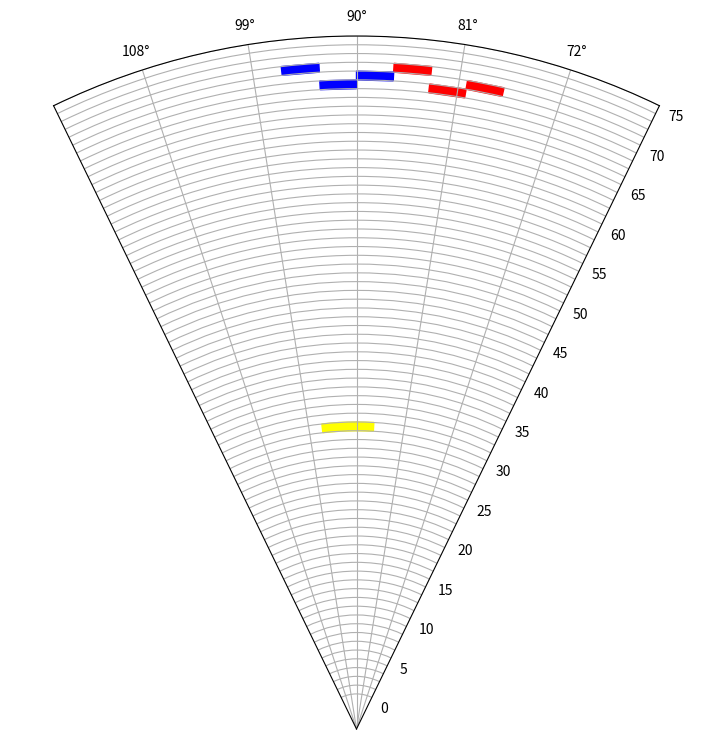

Reproduce this figure in Python.
import numpy as np
import matplotlib.pyplot as plt
from matplotlib import patches
from matplotlib.dates import num2date

class FanPlot:

    def __init__(self, nrange=75, nbeam=16, r0=180, dr=45, dtheta=3.24):
        # Set member variables
        self.nrange = nrange
        self.nbeam = nbeam
        self.r0 = r0
        self.dr = dr
        self.dtheta = dtheta
        # Initial angle (from X, polar coordinates) for beam 0
        self.theta0 = (90 - dtheta * nbeam / 2)
        self._open_figure()


    def _open_figure(self):
        # Create axis
        self.fig = plt.figure(figsize=(12,9))
        self.ax = self.fig.add_subplot(111, polar=True)

        # Set up ticks and labels
        self.r_ticks = range(self.r0, self.r0 + (self.nrange+1) * self.dr, self.dr)
        self.theta_ticks = [self.theta0 + self.dtheta * b for b in range(self.nbeam+1)]
        rlabels = [""] * len(self.r_ticks)
        for i in range(0, len(rlabels), 5):
            rlabels[i] = i
        plt.rgrids(self.r_ticks, rlabels)
        # plt.thetagrids(self.theta_ticks, range(self.nbeam))


    def _scale_plot(self):
        # Scale min-max
        self.ax.set_thetamin(self.theta_ticks[0])
        self.ax.set_thetamax(self.theta_ticks[-1])
        self.ax.set_rmin(0)
        self.ax.set_rmax(self.r_ticks[-1])


    def plot(self, beams, gates, color="blue"):
        for beam, gate in zip(beams, gates):
            theta = (self.theta0 + beam * self.dtheta) * np.pi / 180        # radians
            r = (self.r0 + gate * self.dr)                                  # km
            width = self.dtheta * np.pi / 180                               # radians
            height = self.dr                                                # km

            x1, x2 = theta, theta + width
            y1, y2 = r, r + height
            x = x1, x2, x2, x1
            y = y1, y1, y2, y2

            self.ax.fill(x, y, color=color)
        self._scale_plot()


if __name__ == '__main__':
    fanplot = FanPlot()
    fanplot.plot([4, 5, 6], [70, 69, 71], "red")
    fanplot.plot([7, 8, 9], [70, 69, 71], "blue")
    fanplot.plot([7, 8, 9], [30, 30, 30], "yellow")

    plt.show()
